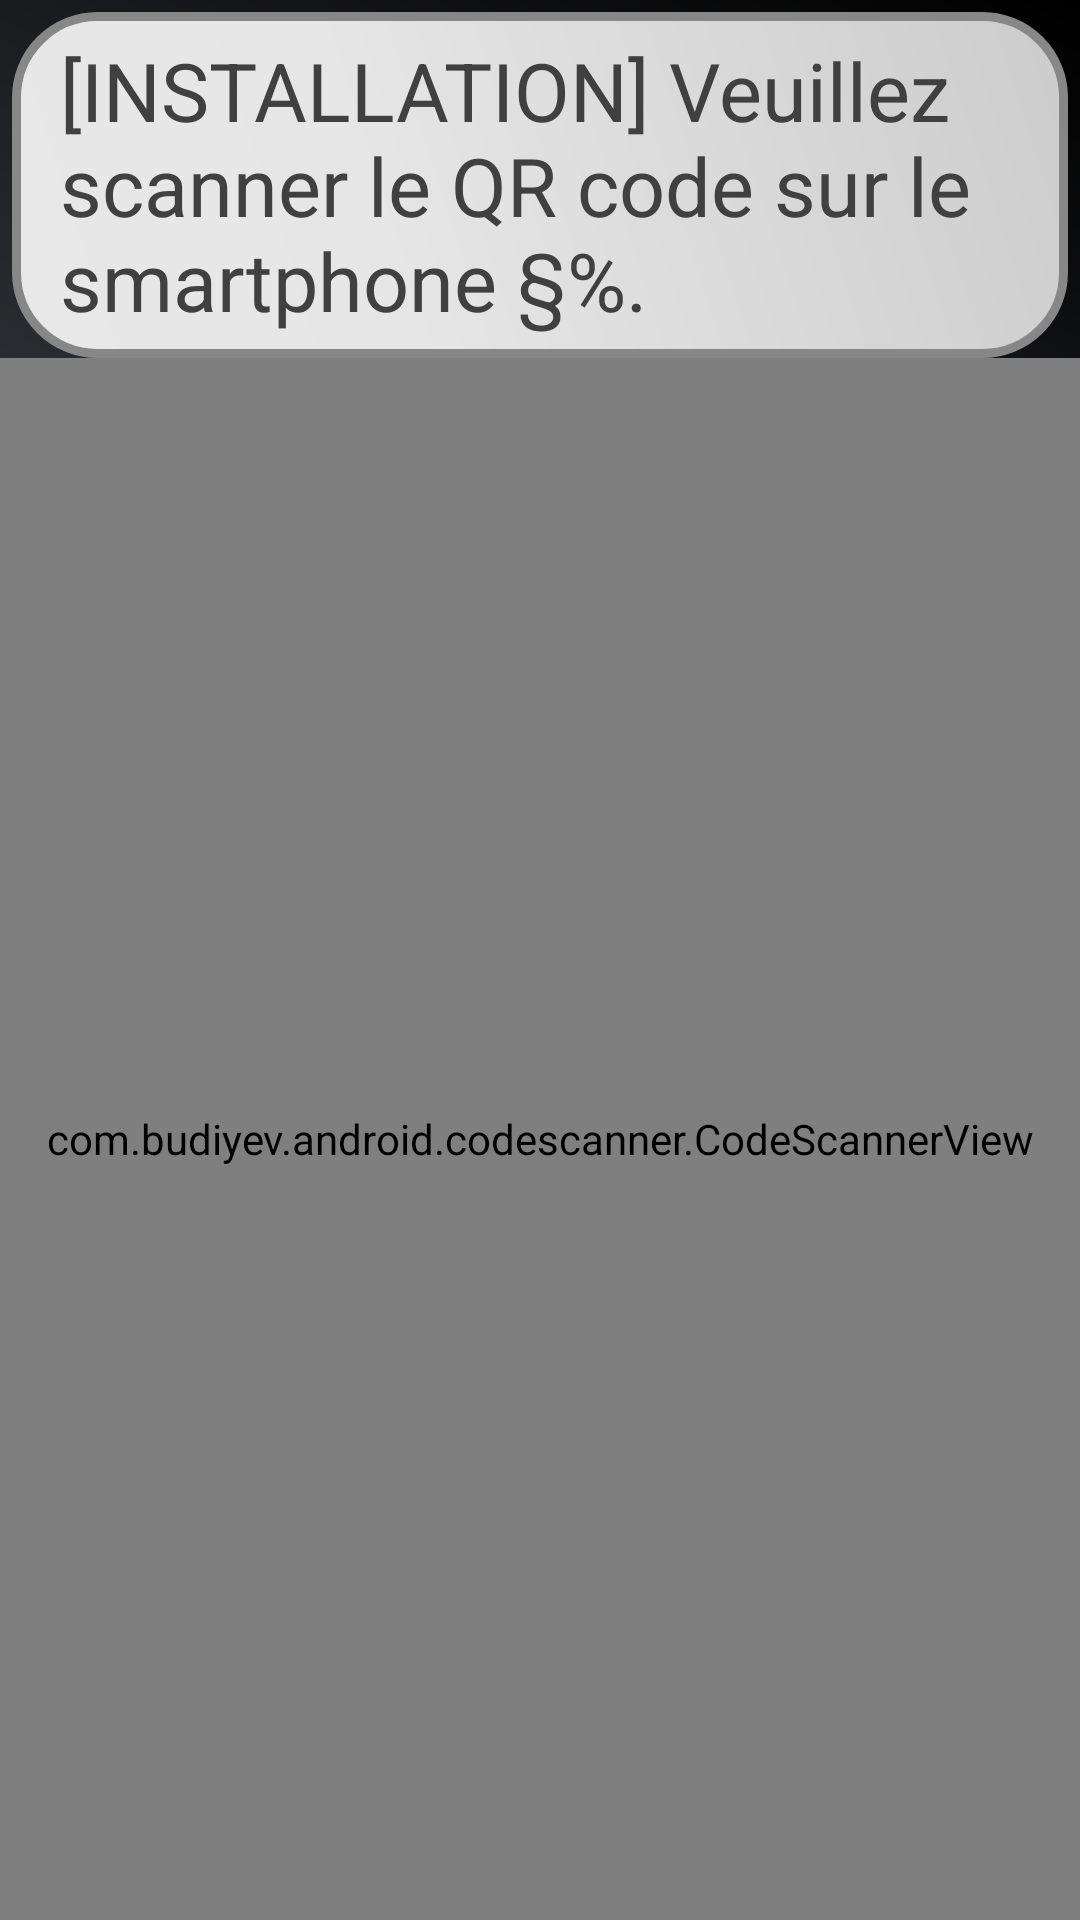

This screen was rendered from an Android layout file. Write that file and the resources it references.
<!-- AndroidManifest.xml: application theme AppTheme -->
<!-- res/layout/activity_qr_code_scanner_install.xml -->
<?xml version="1.0" encoding="utf-8"?>
<LinearLayout
    xmlns:android="http://schemas.android.com/apk/res/android"
    xmlns:app="http://schemas.android.com/apk/res-auto"
    android:layout_width="match_parent"
    android:layout_height="match_parent"
    android:orientation="vertical"
    android:background="@drawable/ombreshape">

    <TextView
        android:id="@+id/textScan"
        android:layout_width="match_parent"
        android:layout_height="wrap_content"
        android:text="@string/installScan"
        android:textSize="27sp"
        android:background="@drawable/metalliqueshape"
        android:paddingLeft="16dp"
        android:paddingRight="16dp"
        android:paddingTop="8dp"
        android:paddingBottom="8dp"
        android:layout_marginTop="4dp"
        android:layout_marginLeft="4dp"
        android:layout_marginRight="4dp"
        android:orientation="vertical"
        android:textColor="#404040"/>


    <FrameLayout
        android:layout_width="match_parent"
        android:layout_height="match_parent">

        <com.budiyev.android.codescanner.CodeScannerView
            android:id="@+id/qr_scanner"
            android:layout_width="match_parent"
            android:layout_height="match_parent"/>
    </FrameLayout>
</LinearLayout>
<!-- resources referenced by this layout -->
<resources>
  <!-- drawable metalliqueshape (drawable) -->
  <?xml version="1.0" encoding="utf-8"?>
  <shape xmlns:android="http://schemas.android.com/apk/res/android" android:shape="rectangle" >
      <corners
          android:radius="27dp"
          />
      <gradient
          android:angle="45"
          android:centerX="35%"
          android:centerColor="#e6e6e6"
          android:startColor="#E8E8E8"
          android:endColor="#cccccc"
          android:type="linear"
          />
      <padding
          android:left="0dp"
          android:top="0dp"
          android:right="0dp"
          android:bottom="0dp"
          />
      <size
          android:width="270dp"
          android:height="60dp"
          />
      <stroke
          android:width="3dp"
          android:color="#878787"
          />
  </shape>
  <!-- drawable ombreshape (drawable) -->
  <?xml version="1.0" encoding="utf-8"?>
  <shape xmlns:android="http://schemas.android.com/apk/res/android" android:shape="rectangle" >
      <gradient
          android:angle="45"
          android:centerX="35%"
          android:centerColor="#494b53"
          android:startColor="#333333"
          android:endColor="#000000"
          android:type="linear"
          />
      <padding
          android:left="0dp"
          android:top="0dp"
          android:right="0dp"
          android:bottom="0dp"
          />
  </shape>
  <string name="installScan">[INSTALLATION] Veuillez scanner le QR code sur le smartphone §%.</string>
  <style name="AppTheme" parent="Theme.AppCompat.Light.DarkActionBar">
          
          <item name="colorPrimary">@color/colorPrimary</item>
          <item name="colorPrimaryDark">@color/colorPrimaryDark</item>
          <item name="colorAccent">@color/colorAccent</item>
      </style>
  <color name="colorPrimary">#55ab26</color>
  <color name="colorPrimaryDark">#39721a</color>
  <color name="colorAccent">#39721a</color>
</resources>
